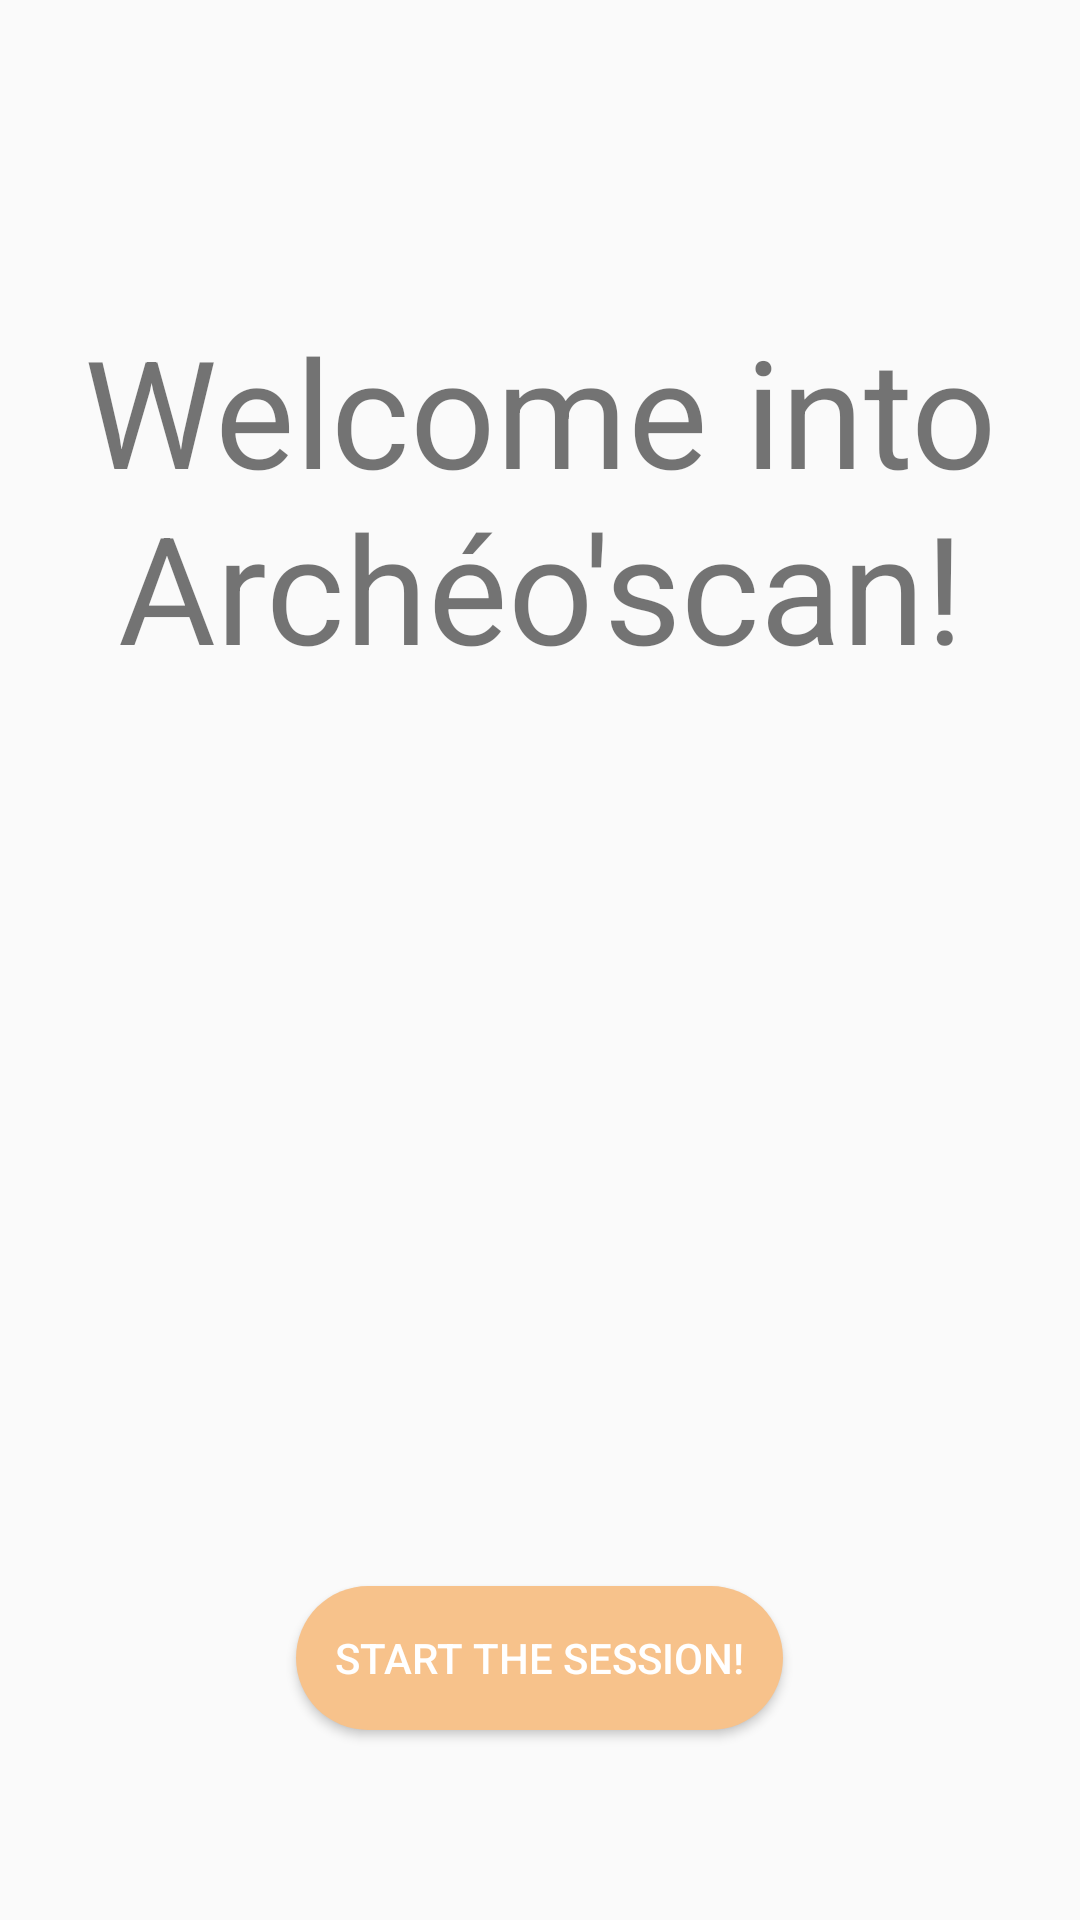

Layout XML and referenced resources for this Android screen:
<!-- AndroidManifest.xml: application theme AppTheme -->
<!-- res/layout/landing_fragment.xml -->
<?xml version="1.0" encoding="utf-8"?>
<LinearLayout
	xmlns:android="http://schemas.android.com/apk/res/android"
	android:layout_width="match_parent"
	android:layout_height="match_parent"
	android:orientation="vertical"
	android:gravity="center">

	<TextView
		android:id="@+id/welcomeTextView"
		android:layout_width="match_parent"
		android:layout_height="wrap_content"
		android:layout_marginTop="40dp"
		android:textAlignment="center"
		android:textSize="50sp"
		android:gravity="center_horizontal"
		android:text="@string/landing_greeting"/>

	<Button
		android:id="@+id/startSessionButton"
		android:layout_width="wrap_content"
		android:layout_centerInParent="true"
		android:layout_height="wrap_content"
		android:textColor="@android:color/white"
		android:background="@drawable/start_button"
		android:layout_marginTop="300dp"
		android:paddingLeft="13dp"
		android:paddingRight="13dp"
		android:text="@string/landing_start_session" />
</LinearLayout>
<!-- resources referenced by this layout -->
<resources>
  <!-- drawable start_button (drawable) -->
  <?xml version="1.0" encoding="utf-8"?>
  <selector xmlns:android="http://schemas.android.com/apk/res/android">
  	<item android:state_pressed="true">
  		<shape android:shape="rectangle">
  			<solid android:color="@color/colorPrimaryDark" />
  			<corners android:radius="50dp" />
  		</shape>
  	</item>
  	<item android:state_enabled="false">
  		<shape android:shape="rectangle">
  			<solid android:color="@color/colorDisabled" />
  			<corners android:radius="50dp" />
  		</shape>
  	</item>
  	<item>
  		<shape android:shape="rectangle">
  			<solid android:color="@color/colorPrimary" />
  			<corners android:radius="50dp"/>
  		</shape>
  	</item>
  </selector>
  <string name="landing_greeting">Welcome into Archéo\'scan!</string>
  <string name="landing_start_session">Start the session!</string>
  <style name="AppTheme" parent="Theme.AppCompat.Light.NoActionBar">
  		
  		<item name="colorPrimary">@color/colorPrimary</item>
  		<item name="colorPrimaryDark">@color/colorPrimaryDark</item>
  	</style>
  <color name="colorPrimaryDark">#A3815E</color>
  <color name="colorDisabled">#78746E</color>
  <color name="colorPrimary">#F7C28B</color>
</resources>
